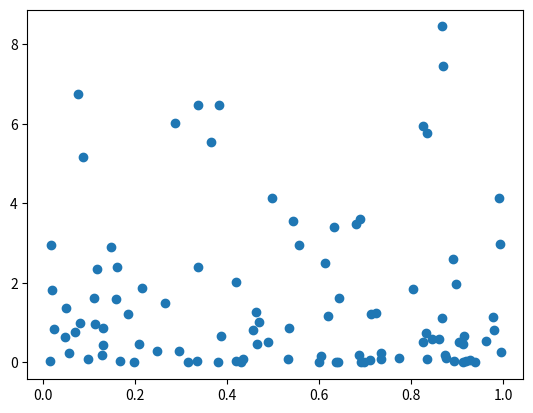

Reproduce this figure in Python.
# -*- coding: utf-8 -*-
# Author: lzjiang
import numpy as np
import matplotlib.pyplot as plt

data = np.random.rand(1, 100)
print(data.shape)

convert = np.random.weibull(0.7, (1, 100))
x = np.asarray([1, 100])
print(convert)

fig = plt.figure()
ax1 = fig.add_subplot(1, 1, 1)
ax1.scatter(data, convert)
plt.show()
